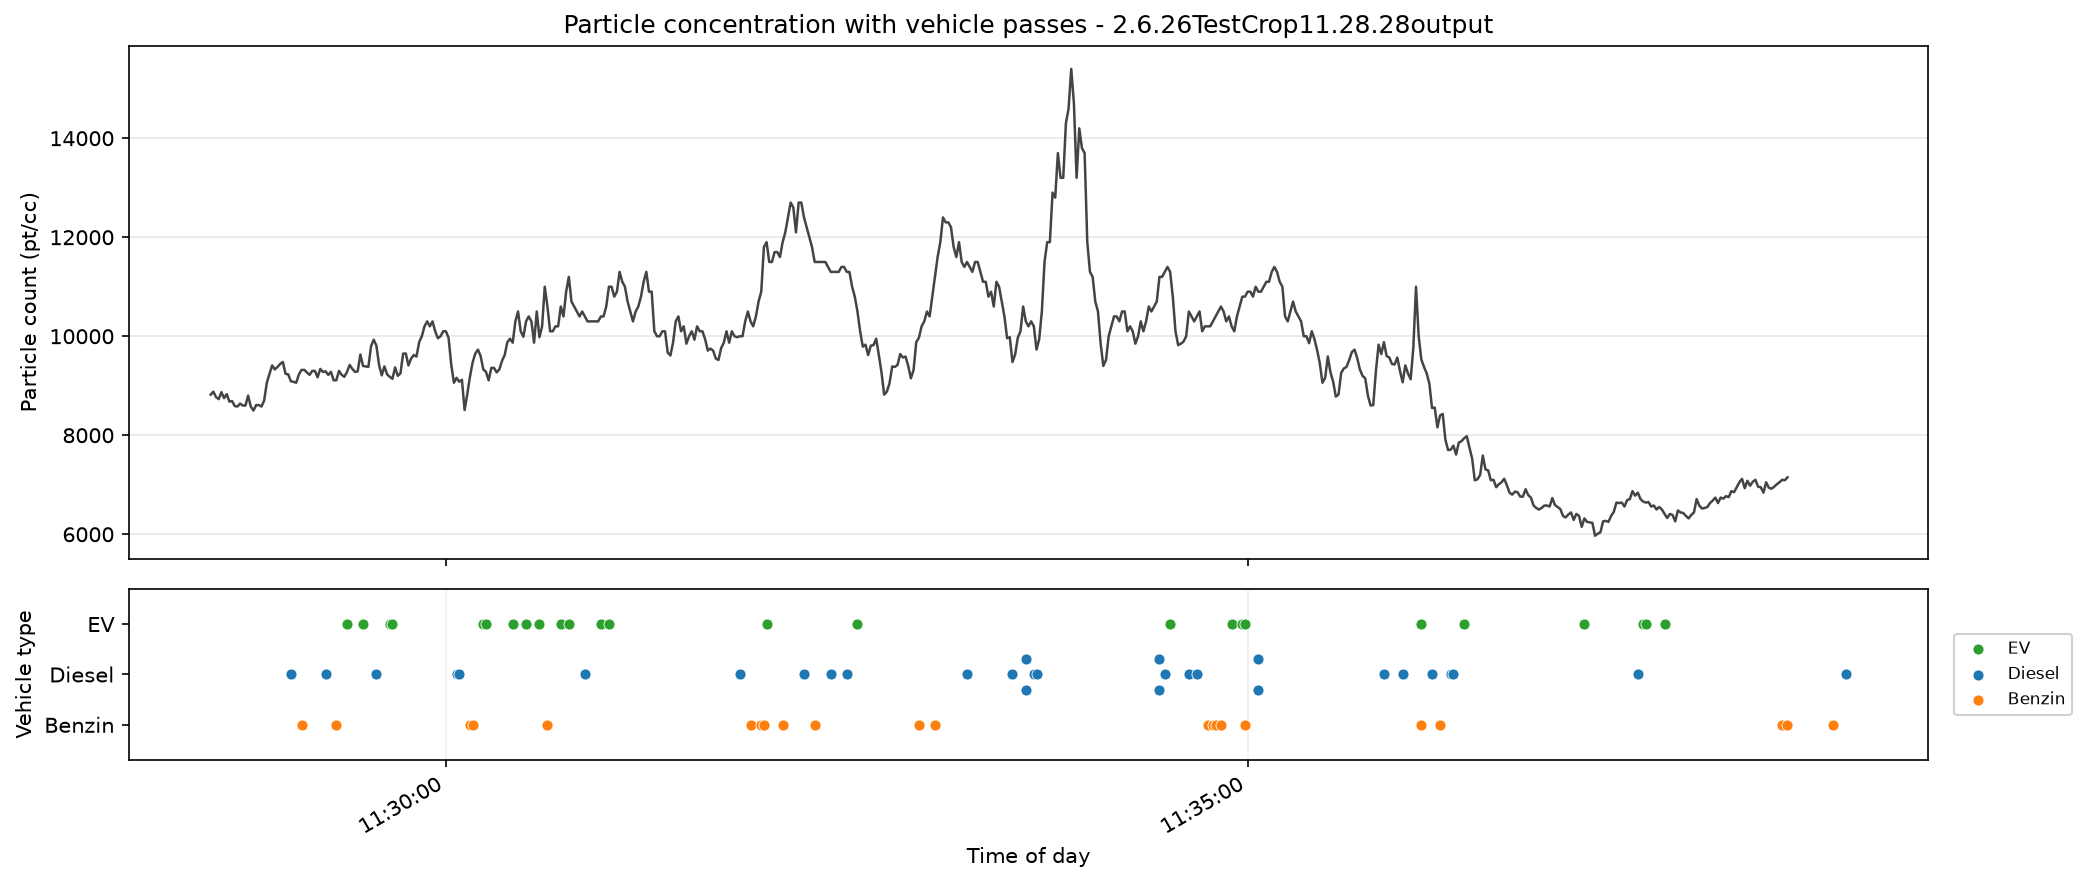

Values plotted in this chart, from the file beside it:
Timestamp, Particle Count (pt/cc), Vehicles In Frame, EVs, Diesel, Benzin
11:28:28, , 0, 0, 0, 0
11:28:29, , 0, 0, 0, 0
11:28:30, , 0, 0, 0, 0
11:28:31, , 0, 0, 0, 0
11:28:32, 8820, 0, 0, 0, 0
11:28:33, 8880, 0, 0, 0, 0
11:28:34, 8770, 0, 0, 0, 0
11:28:35, 8730, 0, 0, 0, 0
11:28:36, 8870, 0, 0, 0, 0
11:28:37, 8750, 0, 0, 0, 0
11:28:38, 8830, 0, 0, 0, 0
11:28:39, 8680, 0, 0, 0, 0
11:28:40, 8690, 0, 0, 0, 0
11:28:41, 8590, 0, 0, 0, 0
11:28:42, 8580, 0, 0, 0, 0
11:28:43, 8640, 0, 0, 0, 0
11:28:44, 8600, 0, 0, 0, 0
11:28:45, 8600, 0, 0, 0, 0
11:28:46, 8800, 0, 0, 0, 0
11:28:47, 8580, 0, 0, 0, 0
11:28:48, 8500, 0, 0, 0, 0
11:28:49, 8610, 0, 0, 0, 0
11:28:50, 8610, 0, 0, 0, 0
11:28:51, 8580, 0, 0, 0, 0
11:28:52, 8700, 0, 0, 0, 0
11:28:53, 9060, 0, 0, 0, 0
11:28:54, 9240, 0, 0, 0, 0
11:28:55, 9410, 0, 0, 0, 0
11:28:56, 9330, 0, 0, 0, 0
11:28:57, 9380, 0, 0, 0, 0
11:28:58, 9440, 0, 0, 0, 0
11:28:59, 9480, 0, 0, 0, 0
11:29:00, 9240, 0, 0, 0, 0
11:29:01, 9230, 0, 0, 0, 0
11:29:02, 9090, 1, 0, 1, 0
11:29:03, 9080, 0, 0, 0, 0
11:29:04, 9060, 0, 0, 0, 0
11:29:05, 9230, 0, 0, 0, 0
11:29:06, 9320, 1, 0, 0, 1
11:29:07, 9320, 0, 0, 0, 0
11:29:08, 9270, 0, 0, 0, 0
11:29:09, 9220, 0, 0, 0, 0
11:29:10, 9300, 0, 0, 0, 0
11:29:11, 9300, 0, 0, 0, 0
11:29:12, 9170, 0, 0, 0, 0
11:29:13, 9340, 0, 0, 0, 0
11:29:14, 9280, 0, 0, 0, 0
11:29:15, 9290, 1, 0, 1, 0
11:29:16, 9220, 0, 0, 0, 0
11:29:17, 9280, 0, 0, 0, 0
11:29:18, 9110, 0, 0, 0, 0
11:29:19, 9110, 1, 0, 0, 1
11:29:20, 9300, 0, 0, 0, 0
11:29:21, 9220, 0, 0, 0, 0
11:29:22, 9180, 0, 0, 0, 0
11:29:23, 9280, 1, 1, 0, 0
11:29:24, 9420, 0, 0, 0, 0
11:29:25, 9340, 0, 0, 0, 0
11:29:26, 9280, 0, 0, 0, 0
11:29:27, 9290, 0, 0, 0, 0
... 557 more rows
